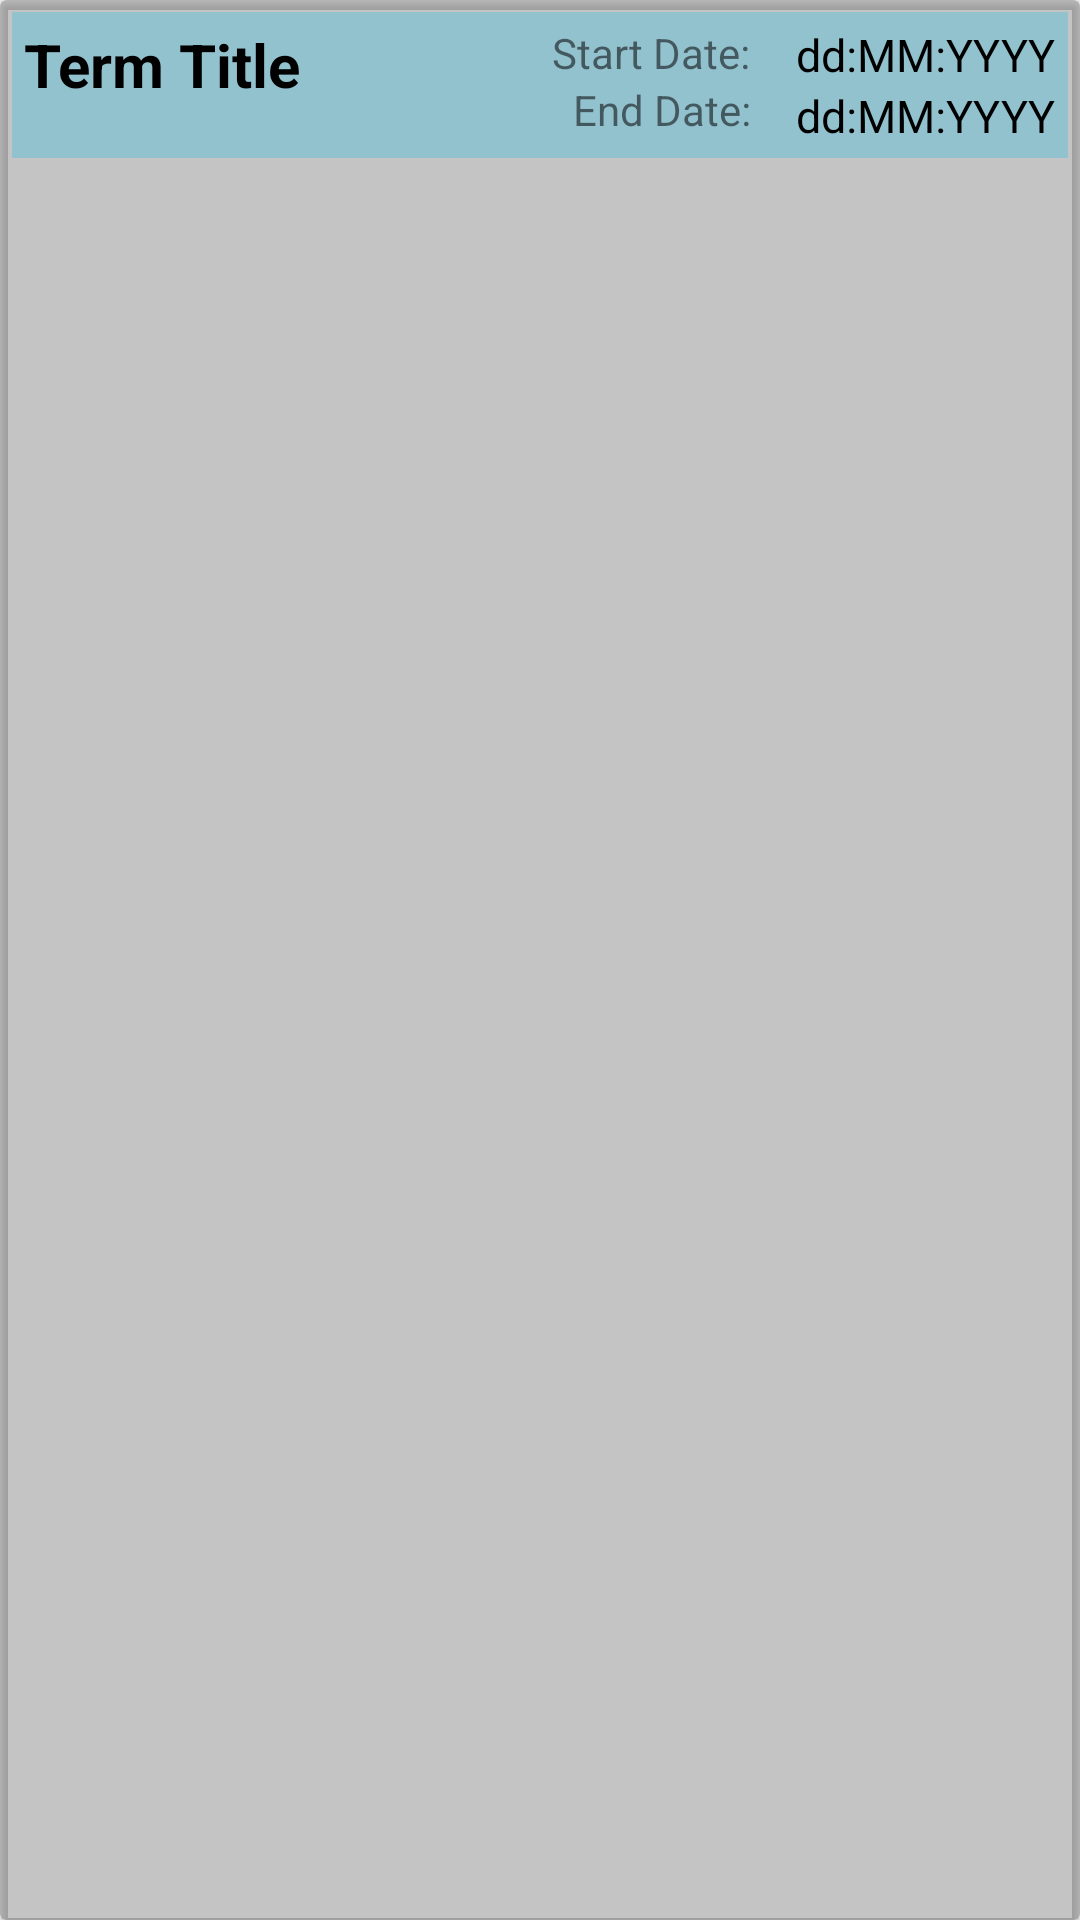

This screen was rendered from an Android layout file. Write that file and the resources it references.
<!-- AndroidManifest.xml: application theme Theme.SchoolApp -->
<!-- res/layout/term_item_template.xml -->
<?xml version="1.0" encoding="utf-8"?>
<androidx.cardview.widget.CardView xmlns:android="http://schemas.android.com/apk/res/android"
    android:layout_width="match_parent"
    android:layout_height="wrap_content"
    android:background="@color/xiketic"
    android:backgroundTint="@color/cardview_shadow_start_color"
    android:layout_marginBottom="10dp"

    xmlns:app="http://schemas.android.com/apk/res-auto">

    <RelativeLayout
        android:id="@+id/termContainer"
        android:layout_width="match_parent"
        android:layout_height="wrap_content"
        android:layout_margin="4dp"
        android:background="@color/cyan_process"
        android:padding="4dp"

        >


        <TextView
            android:id="@+id/termTitle"
            android:layout_width="wrap_content"
            android:layout_height="wrap_content"
            android:layout_alignParentStart="true"
            android:layout_alignParentTop="true"
            android:text="@string/term_title"
            android:textColor="@android:color/black"
            android:textSize="20sp"
            android:textStyle="bold" />

        <TextView
            android:id="@+id/tStart"
            android:layout_width="wrap_content"
            android:layout_height="wrap_content"
            android:layout_marginStart="25dp"
            android:layout_marginEnd="15dp"
            android:layout_toStartOf="@id/termStart"
            android:text="@string/_label" />

        <TextView
            android:id="@+id/termStart"
            android:layout_width="wrap_content"
            android:layout_height="wrap_content"
            android:layout_alignParentEnd="true"

            android:text="@string/dd_mm_yyyy"
            android:textColor="@android:color/black"
            android:textSize="15sp" />


        <TextView
            android:id="@+id/dateLabelEnd"
            android:layout_width="wrap_content"
            android:layout_height="wrap_content"

            android:layout_below="@id/tStart"
            android:layout_alignEnd="@id/tStart"

            android:text="@string/end_date_label" />

        <TextView
            android:id="@+id/termEnd"
            android:layout_width="wrap_content"
            android:layout_height="wrap_content"
            android:layout_below="@id/termStart"
            android:text="@string/dateFormatStringLabel"
            android:layout_alignParentEnd="true"
            android:textColor="@android:color/black"
            android:textSize="15sp" />

    </RelativeLayout>

</androidx.cardview.widget.CardView>
<!-- resources referenced by this layout -->
<resources>
  <color name="cyan_process">#4001BAEF</color>
  <color name="xiketic">#1C1018</color>
  <string name="_label">Start Date:</string>
  <string name="dateFormatStringLabel">dd:MM:YYYY</string>
  <string name="dd_mm_yyyy">dd:MM:YYYY</string>
  <string name="end_date_label">End Date:</string>
  <string name="term_title">Term Title</string>
  <style name="Theme.SchoolApp" parent="Theme.AppCompat.Light.NoActionBar">
          
          <item name="colorPrimary">@color/dark_pastel_green</item>
          <item name="colorPrimaryVariant">@color/blue_sapphire</item>
          <item name="colorOnPrimary">@color/white</item>
          
          <item name="colorSecondary">@color/cyan_process</item>
          <item name="colorSecondaryVariant">@color/teal_700</item>
          <item name="colorOnSecondary">@color/black</item>
          
          <item name="android:statusBarColor">?attr/colorPrimaryVariant</item>
          
  
      </style>
  <color name="dark_pastel_green">#46EA29</color>
  <color name="blue_sapphire">#F30B4F6C</color>
  <color name="white">#FFFFFFFF</color>
  <color name="teal_700">#05403F</color>
  <color name="black">#FF000000</color>
</resources>
